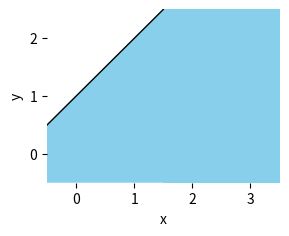

Generate this figure with matplotlib: (Note: this script raises an exception after producing the figure.)
import matplotlib
matplotlib.use('Agg')

from matplotlib import patches, pyplot
from matplotlib.path import Path

fig = pyplot.figure()
fig.set_size_inches(3, 9/4.)
ax = fig.add_subplot(111)

ax.spines['top'].set_visible(False)
ax.spines['right'].set_visible(False)
ax.spines['bottom'].set_visible(False)
ax.spines['left'].set_visible(False)

ax.set_xlim(-0.5, 3.5)
ax.set_ylim(-0.5, 2.5)

ax.fill_between([-.5,1.5], [.5,2.5], [-.5,-.5], facecolor=(.53,.81,.92), lw=0)
ax.fill_between([1.5,3.5], [2.5,2.5], [-.5,-.5], facecolor=(.53,.81,.92), lw=0)
ax.plot([-.5,1.5], [.5,2.5], lw=1, c='black')

pyplot.xlabel('x')
pyplot.ylabel('y')
pyplot.xticks([0, 1, 2, 3])
pyplot.yticks([0, 1, 2])
pyplot.grid(b=True, which='major', color=(.5,.5,.5,.25), linestyle='-')

pyplot.savefig('fig2-1-constraint-1.png', bbox_inches='tight')
